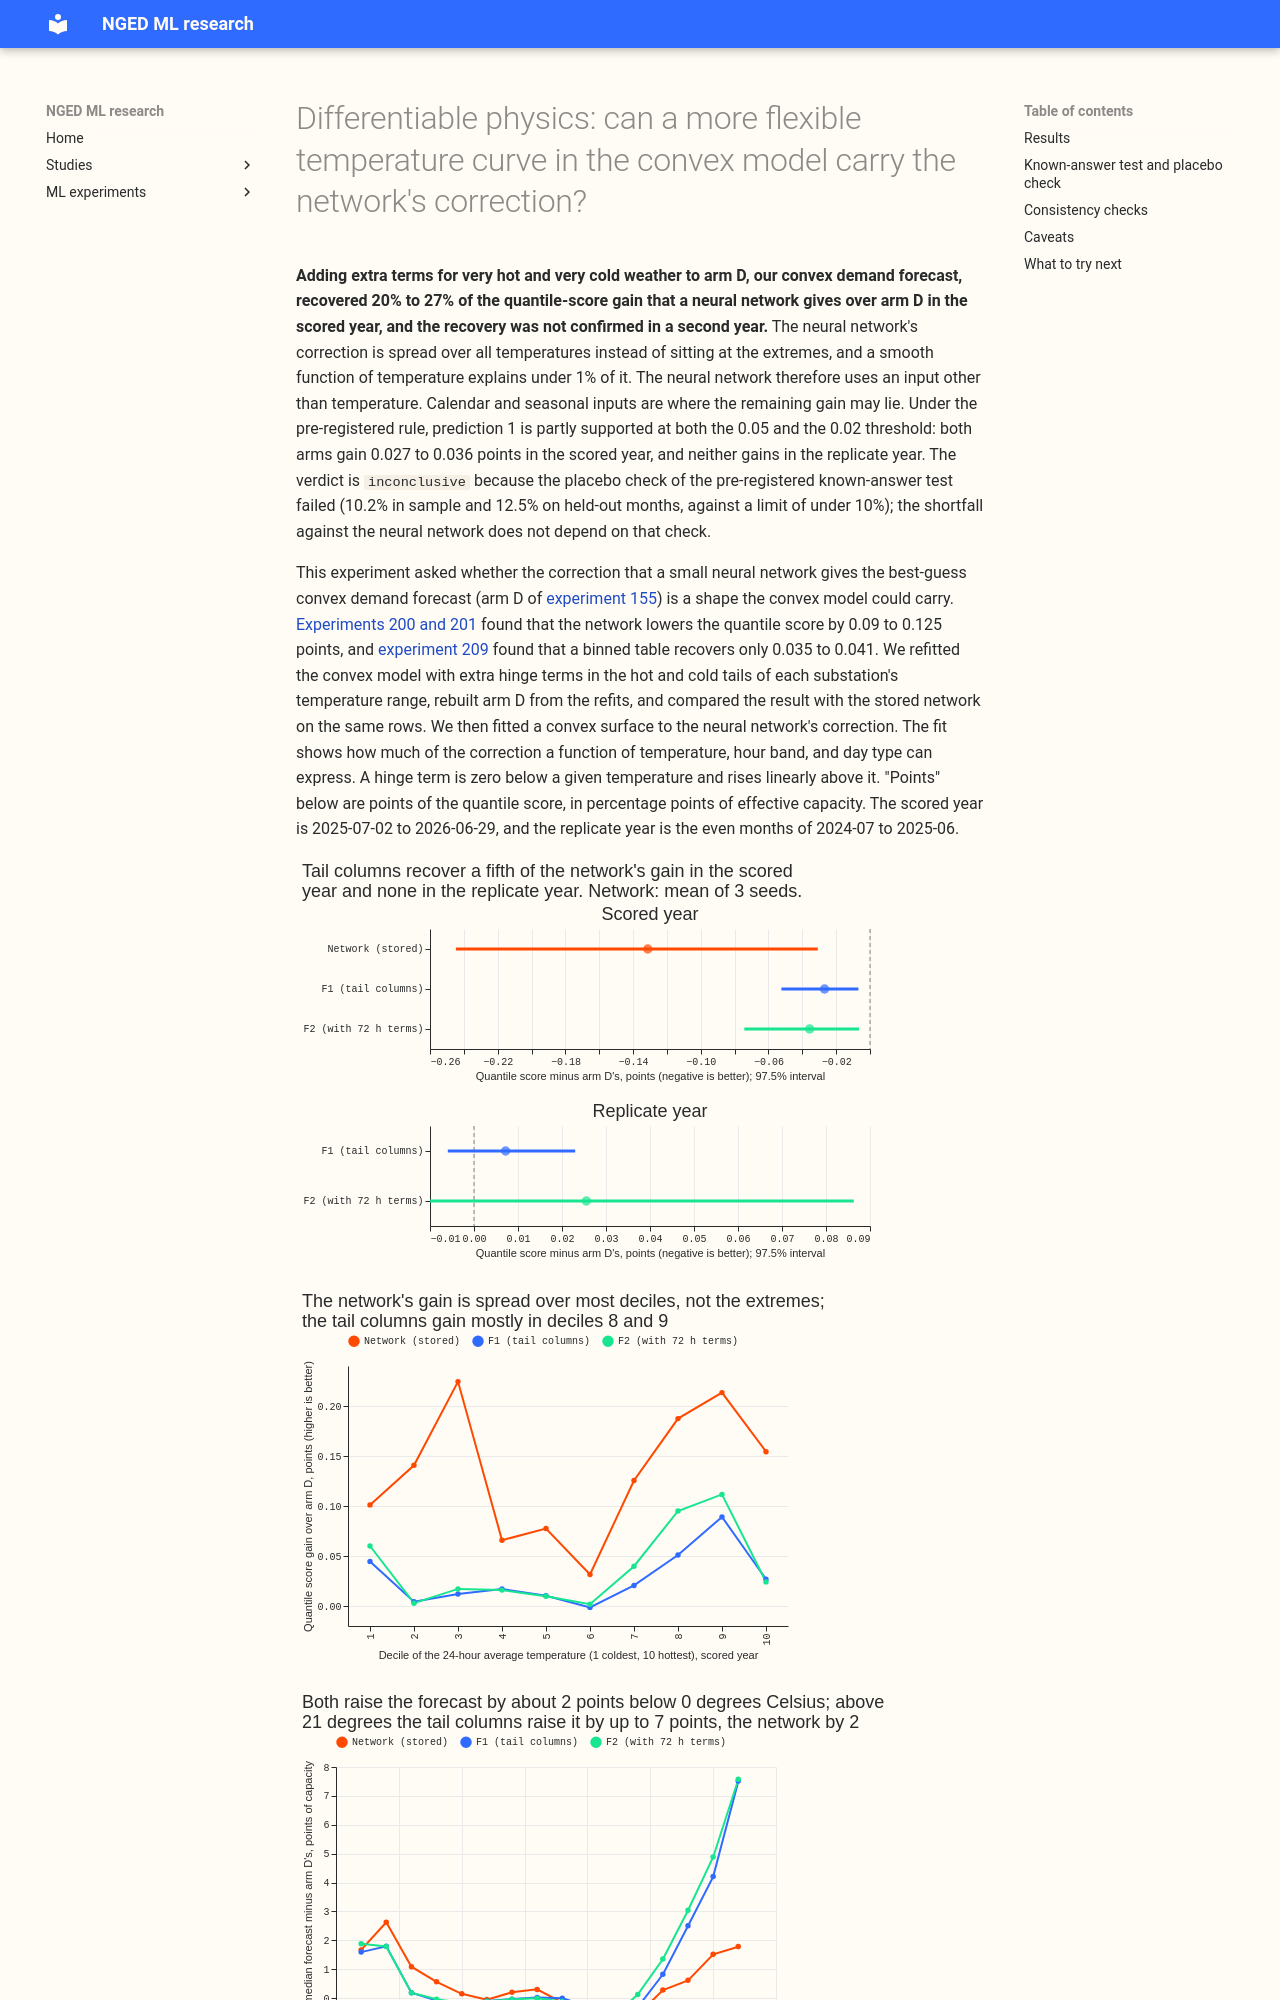

repository: openclimatefix/nged-ml-research · page: ml-experiments/00216-dp-network-shape-on-arm-d-flexible-temperature-tails/result/index.html · generator: mkdocs

---
id: '00216'
slug: dp-network-shape-on-arm-d-flexible-temperature-tails
title: >-
  Differentiable physics: can a more flexible temperature curve in the convex model carry the
  network's correction?
theme: differentiable-physics-forecast-engine
also_relevant_to: [calibration-and-uncertainty]
status: done
size: >-
  medium. Stored: private files under
  data/ml-experiments/00216-dp-network-shape-on-arm-d-flexible-temperature-tails/ only. Serving
  path: not touched. Degradation rule: not touched. Designs: more than one is defensible (where the
  extra knots sit, how weak the tail penalty is, which smoothing windows carry tail terms), and this
  plan pre-registers a small grid chosen on the tuning months. Callers: this folder's scripts, which
  copy the fit, forecast, and correction code of experiments 136, 155, and 201 and call the
  reviewed `studies.*` modules without changing them. Refitting the convex model at six
  substations is the only new fitting.
hypothesis: >-
  The neural network of experiments 200 and 201 lowers the quantile score of arm D (the best-guess
  convex forecast of experiment 155) by 0.09 to 0.125 points, mainly by raising the median on very
  hot and very cold days. That correction is a shape the convex model could carry. The convex
  model's only temperature terms are one-sided heating hinges at 15.5 degrees Celsius, so it has no
  term for cooling load and no extra slope in the cold tail. Extra hinge columns in the tails of
  the site's own temperature range, with a weaker ridge penalty on those columns, recover at least
  half of the network's gain without a network.
prediction: >-
  Written before any score is read. (1) F1 (the tail columns) or F2 (F1 plus the 72-hour thermal
  lag terms) lowers the quantile score at the five decision substations in the scored year by at
  least 0.05 points against arm D, and lowers it in the replicate year as well (the replicate year
  has no stored network, so the share of the network's gain is read in the scored year only).
  Experiment 209's temperature-extremes lift on a binned table gained under 0.001 points, so the
  more likely outcome is a gain of 0.01 to 0.04, with F2 no better than F1 by more than 0.01. (2)
  The convex tensor surface S explains at least 70% of the variance of the network's correction on
  held-out months. (3) More than half of the network's gain sits on rows whose temperature lies in
  the outer 10% of the site's range (the outer deciles 1 and 10), against 20% of rows by
  construction.
decision_rule: >-
  C1 is F1 minus R0 and C2 is F2 minus R0, each the paired difference in the quantile score over
  leads 0.5 to 168 hours at the five decision substations (D5, D10, D11, D14, D16; D9 beside them
  and in no contrast), read with the 12 calendar months of the year as the resampling unit (20,000
  resamples, 95% level, and the 97.5% level that two planned contrasts call for under a Bonferroni
  correction, which decides the verdict; the replicate year has only 6 resampling units, the even
  months, and its median monthly difference must be negative too). The convex route is supported
  (prediction 1 passes) when F1 or F2 has the point
  estimate at or below the larger of -0.05 and minus half of the network's measured gain at the
  same substations (reported with its interval), and an interval wholly below zero in the scored
  year, and a point
  estimate below zero in the replicate year. It is partly supported when the interval is wholly
  below zero in the scored year but the gain is under 0.05 or the replicate year disagrees. If
  predictions 1 and 2 both fail, the network uses an input that arm D lacks, and the write-up says
  which of calendar, lagged errors, and holiday flags the stored network arms add. The threshold of
  0.05
  is the brief's, half of the network's gain; the replicate year has no stored network, so that
  year is read against arm D only, which departs from the brief. A gain of 0.02 would already
  justify
  the 32
  columns the tail terms add per substation, because they ride on the existing fit and add no
  trained component to the serving path, so the write-up states the verdict at 0.05 and at 0.02. The
  known-answer gate runs first (below) and caps the verdict at `inconclusive` if it fails.
benchmark: >-
  R0, arm D as stored by experiment 155 (2.756 points at the five decision substations in the scored
  year, to be reproduced within 0.005 from the stored rows); the stored network (arm 2 of
  experiment 201, 2.587 against 2.691 at six substations); experiment 209's binned table
row_set_id: >-
  fold_a_daily_gap_v1: experiment 155's daily runs of the scored year 2025-07-02 to 2026-06-29 (292
  runs) outside switching events, and the even months of 2024-07 to 2025-06 for the replicate year
metric: >-
  Quantile score (twice the mean pinball loss over 11 quantiles) in points of effective capacity,
  leads 0.5 to 168 hours; coverage and pinball loss at q01, q05, q95, q99
code: ml-experiments/00216-dp-network-shape-on-arm-d-flexible-temperature-tails/
date: 2026-10-22
verdict: inconclusive
best_arm: >-
  F2 (tail columns plus 72-hour terms): 2.7205 points against arm D's 2.7562 over leads 0.5 to 168
  hours at the five decision substations in the scored year (-0.036; 97.5% interval -0.074 to
  -0.007). The stored network scored 2.62 (-0.117 to -0.141 across 3 seeds).
production_status: not-for-production
adopted_in: none
headline: >-
  The tail columns recover 20% (F1) to 27% (F2) of the neural network's gain in the scored year and
  score slightly worse in the replicate year (not confirmed there, because one substation, D10,
  drives the loss), so the neural network's correction is not mainly a temperature-tail shape. A
  convex surface in temperature, hour band, and day type explains under 1% of the neural network's
  correction on held-out months.
take_home_message: >-
  Adding extra temperature terms for the hottest and coldest days to the convex demand model
  recovers only a fifth to a quarter of the neural network's improvement, and the recovery was not
  confirmed in a second year. The neural network's correction is spread over all temperatures
  instead of sitting at the extremes, and a smooth function of temperature explains under 1% of it,
  so the neural network uses an input other than temperature. The formal verdict is capped at
  inconclusive
  because a placebo check narrowly failed, but the shortfall does not depend on that check.
lessons:
  - >-
    The network's gain is spread over the temperature deciles: deciles 1 and 10 hold 24.8% of it
    (95% interval 11.0% to 49.3%) against 23.5% of the rows, so the 'extremes' reading of
    experiment 201
